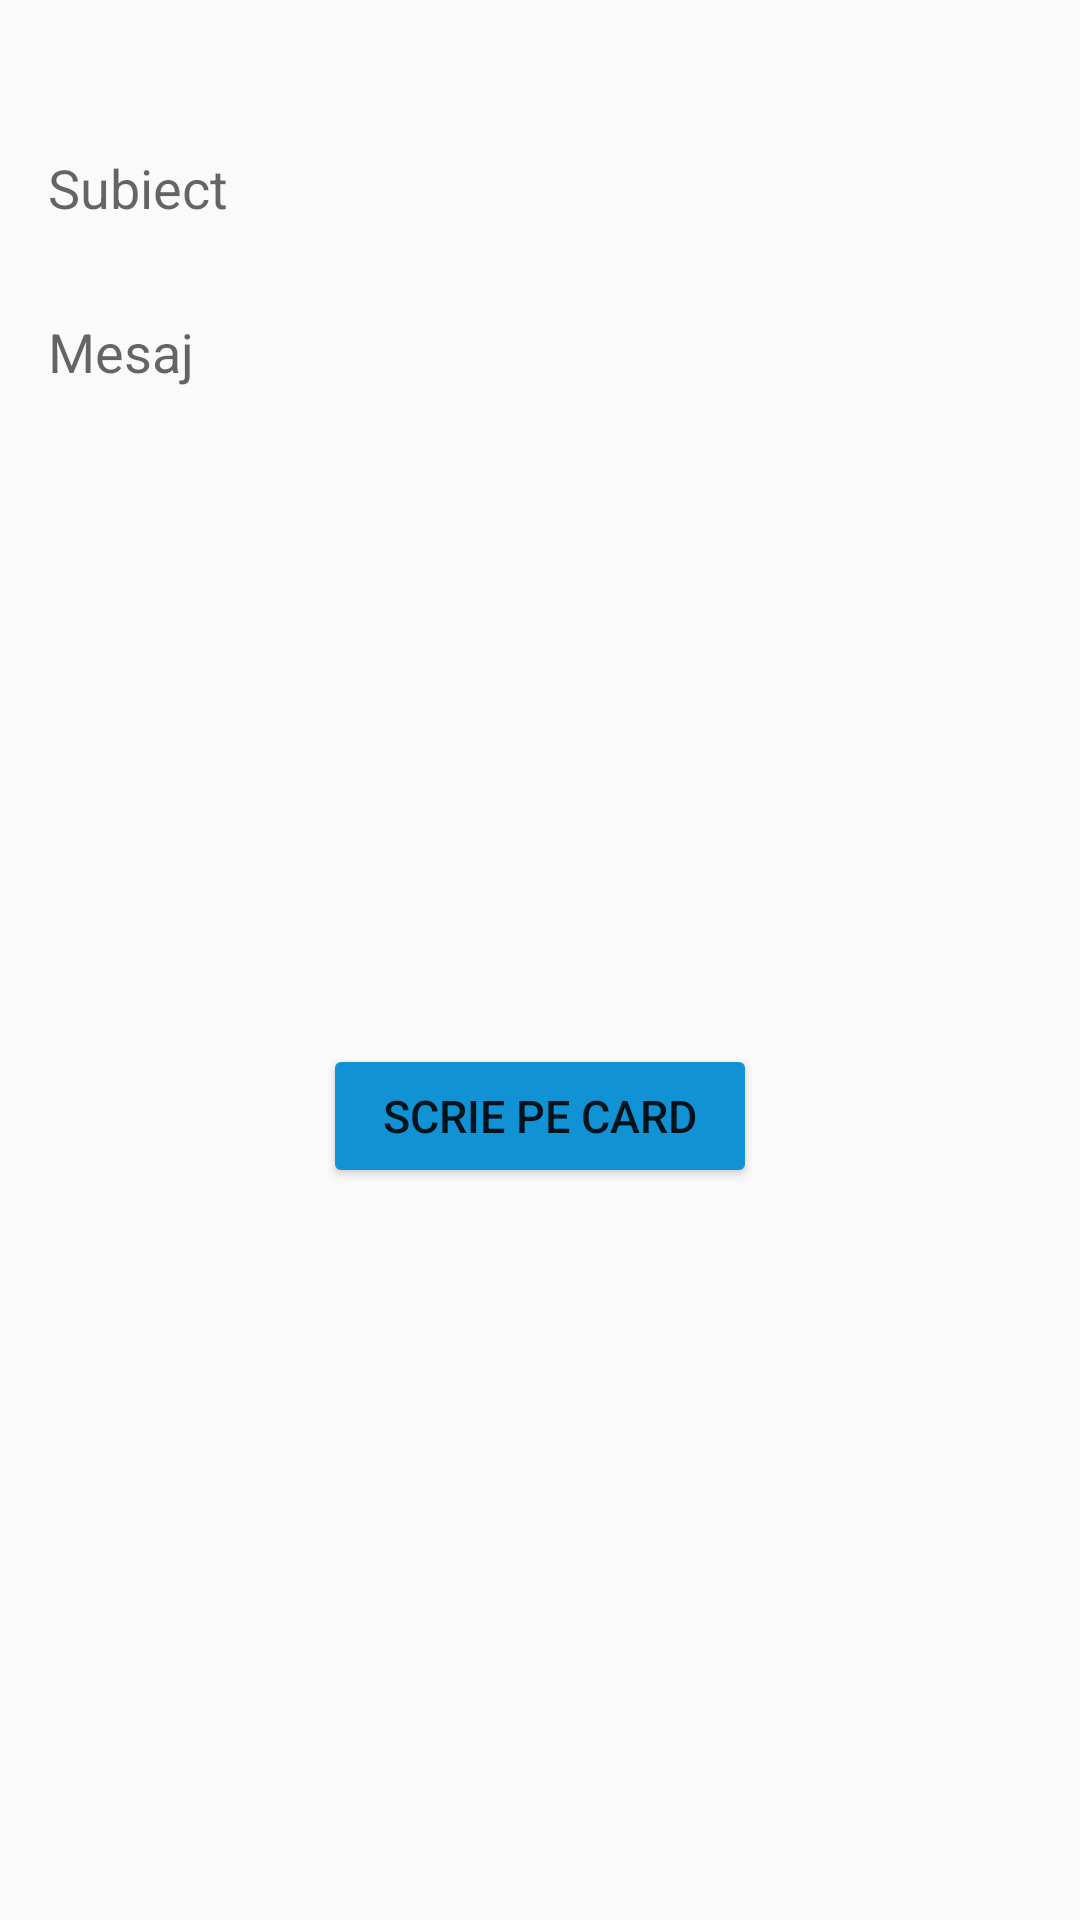

The Android layout XML behind this screen, and the referenced resources:
<!-- AndroidManifest.xml: application theme AppTheme -->
<!-- res/layout/fragment_add_secure_note.xml -->
<FrameLayout xmlns:android="http://schemas.android.com/apk/res/android"
    xmlns:app="http://schemas.android.com/apk/res-auto"
    xmlns:tools="http://schemas.android.com/tools"
    android:layout_width="match_parent"
    android:layout_height="match_parent"
    tools:context="com.mario22gmail.license.nfc_project.FragmentAddSecureNote">

    
    <LinearLayout
        android:layout_width="match_parent"
        android:layout_height="match_parent"
        android:orientation="vertical">

        <android.support.design.widget.TextInputLayout
            android:layout_width="match_parent"
            android:layout_height="72dp"
            android:layout_marginTop="20dp"
            app:hintTextAppearance="@style/TextAppearence.App.TextInputLayout">
            <EditText
                android:layout_width="match_parent"
                android:layout_height="match_parent"
                android:hint="Subiect"
                android:maxLines="1"
                android:background="@color/colorTransparent"
                android:paddingBottom="20dp"
                android:paddingLeft="16dp"
                android:paddingRight="16dp"
                android:paddingTop="20dp" />
        </android.support.design.widget.TextInputLayout>

        <LinearLayout
            android:layout_width="match_parent"
            android:layout_height="1dp"
            android:background="@color/colorGreyedButton">
        </LinearLayout>
        <android.support.design.widget.TextInputLayout
            android:layout_width="match_parent"
            android:layout_height="250dp"
            app:hintTextAppearance="@style/TextAppearence.App.TextInputLayout">
            <EditText
                android:layout_width="match_parent"
                android:layout_height="match_parent"
                android:gravity="top"
                android:hint="Mesaj"
                android:background="@color/colorTransparent"
                android:paddingBottom="20dp"
                android:paddingLeft="16dp"
                android:paddingRight="16dp"
                />
        </android.support.design.widget.TextInputLayout>
        <LinearLayout
            android:layout_width="match_parent"
            android:layout_height="1dp"
            android:background="@color/colorGreyedButton">
        </LinearLayout>
        <Button
            android:id="@+id/writeSecureNoteButton"
            android:layout_width="wrap_content"
            android:layout_height="36dp"

            android:layout_marginTop="10dp"
            android:paddingLeft="16dp"
            android:paddingRight="16dp"
            android:minWidth="64dp"

            android:text="Scrie pe card"
            android:layout_gravity="center_horizontal"
            android:textColor="@color/colorWhite"
            android:background="@drawable/round_style"

            android:textSize="15sp" />

    </LinearLayout>


</FrameLayout>
<!-- resources referenced by this layout -->
<resources>
  <!-- drawable round_style (drawable) -->
  <?xml version="1.0" encoding="utf-8"?>
  <shape xmlns:android="http://schemas.android.com/apk/res/android"
      android:shape="rectangle" android:padding="10dp">
      
      <solid android:color="#1192D4"/>
      <corners android:radius="2dp"/>
  </shape>
  <style name="TextAppearence.App.TextInputLayout" parent="@android:style/TextAppearance">
          <item name="android:textColor">@color/colorAccent</item>
      </style>
  <style name="AppTheme" parent="Theme.AppCompat.Light.DarkActionBar">
          
          <item name="colorPrimary">@color/colorPrimary</item>
          <item name="colorPrimaryDark">@color/colorPrimaryDark</item>
          <item name="colorAccent">@color/colorAccent</item>
      </style>
  <color name="colorAccent">#F15C1A
      </color>
  <color name="colorPrimary">#1192D4</color>
  <color name="colorPrimaryDark">#0F6BAC</color>
</resources>
